Run: headless pygame with SDL's dummy video driver; simulated clock (each Clock.tick advances the game by its frame time, no real sleeping); random seed 0; keys injected as events and as key.get_pressed() state; no mouse input.
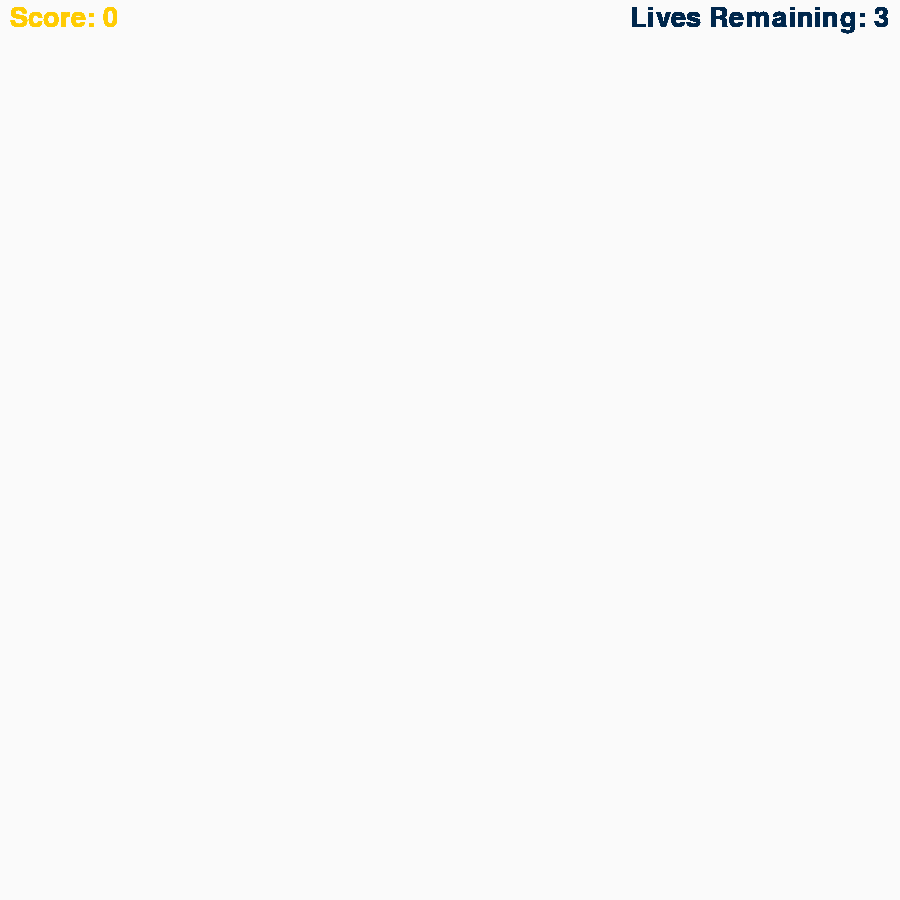
Frame 1 of 4 · flips 1–60 · no input
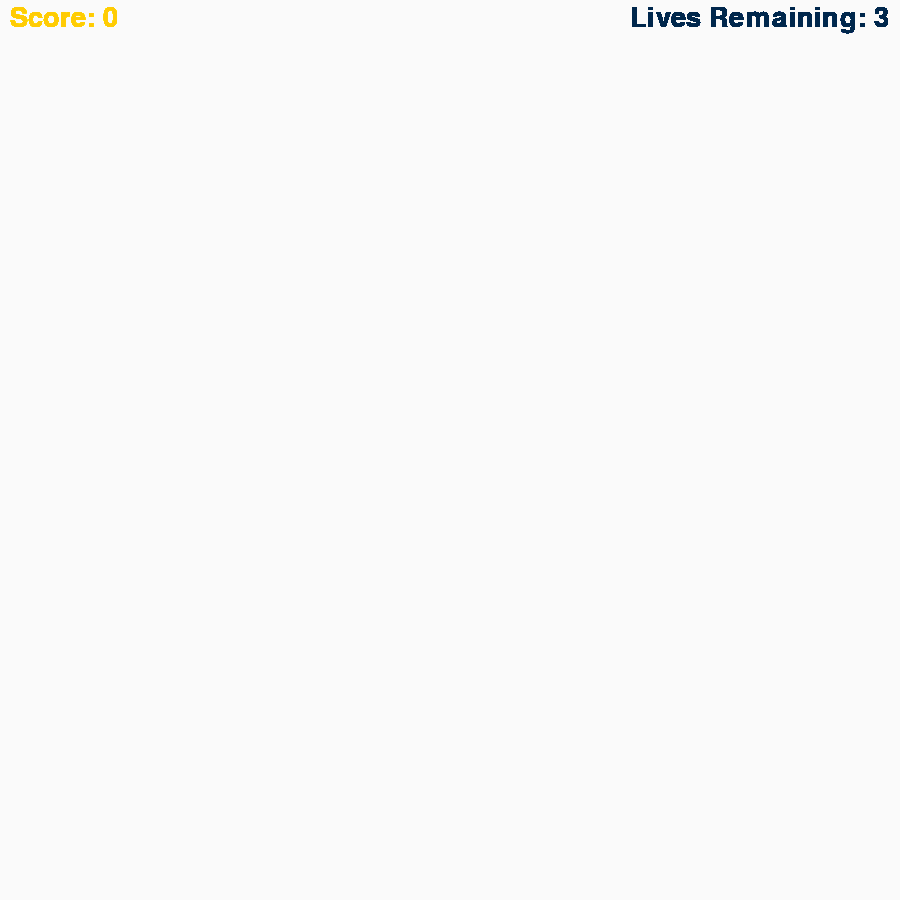
Frame 2 of 4 · flips 61–180 · tapped SPACE, RETURN · held RIGHT (→), D
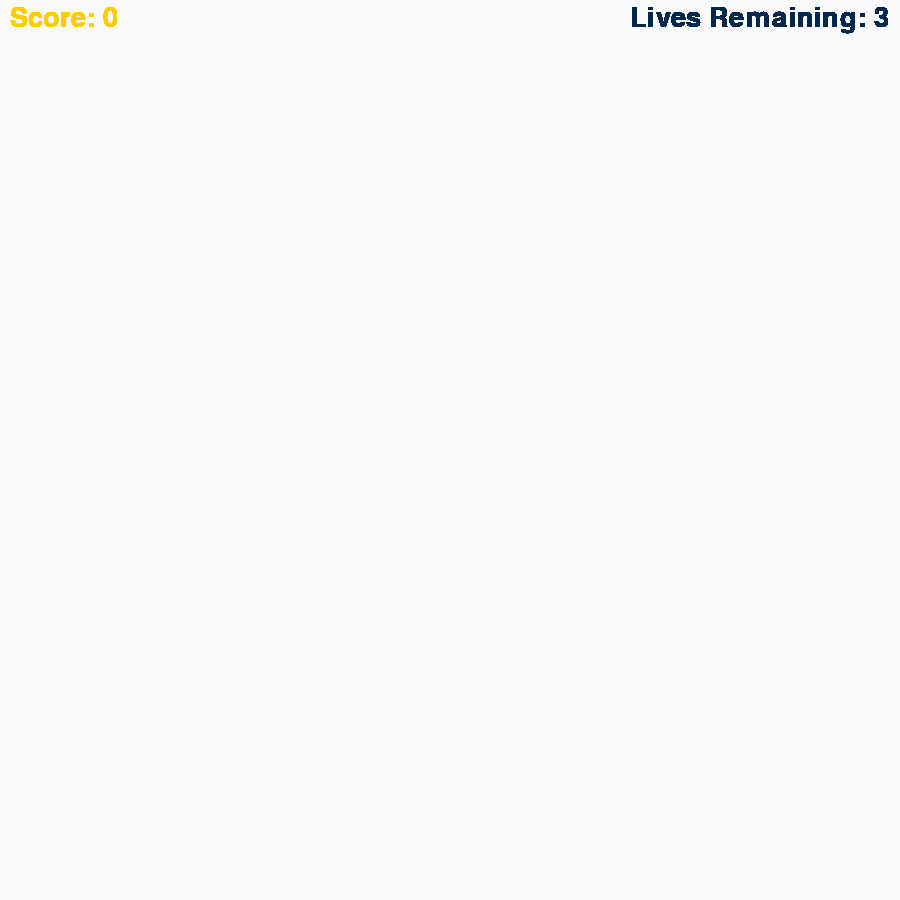
Frame 3 of 4 · flips 181–300 · held DOWN (↓), S
Frame 4 of 4 · flips 301–420 · held LEFT (←), A, UP (↑), W · screen unchanged from frame 3, image omitted

The pygame program that drew these frames:

from pygame import *
from pygame.sprite import *
from random import *

# Game constants
screen_color = (250, 250, 250)
initial_ball_speed = 1
score = 0
lives_remaining = 3
game_clock = pygame.time.Clock()


# Brick class here


# Ball class here


# Paddle class here


# Game window

# Start game
pygame.init()
text = font.Font(None, 40)
screen = display.set_mode((900, 900))
screen.fill(screen_color)
display.set_caption('Brandon Breakout')
mouse.set_visible(False)

# Game loop
while True:
    
    # Quit game on command
    e = event.poll()
    if e.type == QUIT:
        quit()
        break

    lives_display = text.render("Lives Remaining: " + str(lives_remaining), 1, (0,39,76))
    screen.blit(lives_display, (630, 5))

    current_score = text.render("Score: " + str(score), 1, (255,203,5))
    screen.blit(current_score, (10, 5))

    display.update()
